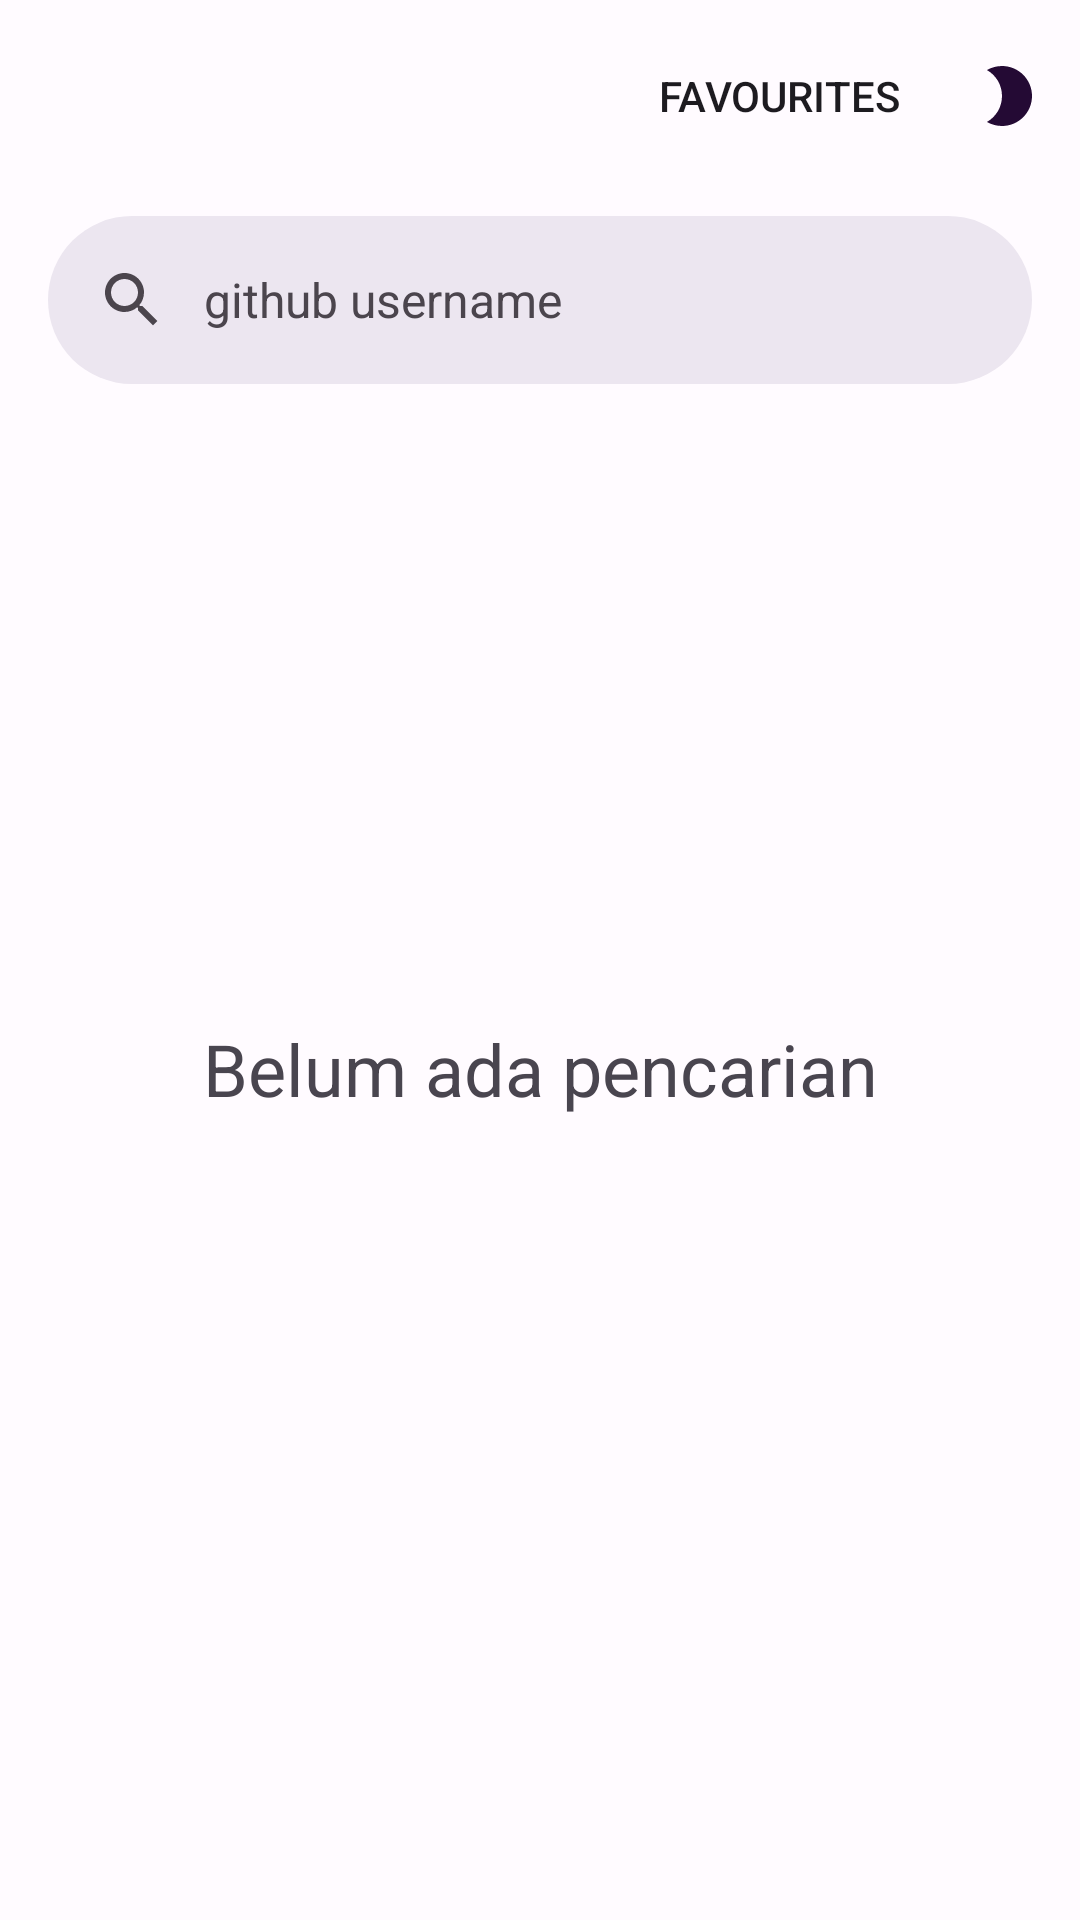

Write the Android layout XML for this screen, with the resource values it uses.
<!-- AndroidManifest.xml: application theme Theme.GithubApp -->
<!-- res/layout/activity_main.xml -->
<?xml version="1.0" encoding="utf-8"?>
<androidx.constraintlayout.widget.ConstraintLayout xmlns:android="http://schemas.android.com/apk/res/android"
    xmlns:app="http://schemas.android.com/apk/res-auto"
    xmlns:tools="http://schemas.android.com/tools"
    android:id="@+id/main"
    android:layout_width="match_parent"
    android:layout_height="match_parent"
    tools:context=".view.MainActivity">

    <com.google.android.material.appbar.AppBarLayout
        android:id="@+id/topBarLayout"
        android:layout_width="match_parent"
        android:layout_height="wrap_content"
        app:layout_constraintTop_toTopOf="parent"
        app:layout_constraintStart_toStartOf="parent"
        app:layout_constraintEnd_toEndOf="parent"
        >
        
        <com.google.android.material.appbar.MaterialToolbar
            android:id="@+id/topBar"
            tools:title="@string/app_name"
            android:layout_width="match_parent"
            android:layout_height="?attr/actionBarSize"
            app:menu="@menu/option_menu"/>

    </com.google.android.material.appbar.AppBarLayout>

    
    <com.google.android.material.search.SearchBar
        android:id="@+id/searchBar"
        android:layout_width="0dp"
        android:layout_height="wrap_content"
        android:layout_marginHorizontal="16dp"
        android:layout_marginTop="8dp"
        android:hint="@string/searchbar_hint"
        app:layout_constraintEnd_toEndOf="parent"
        app:layout_constraintStart_toStartOf="parent"
        app:layout_constraintTop_toBottomOf="@+id/topBarLayout"/>

    <com.google.android.material.search.SearchView
        android:id="@+id/searchView"
        android:layout_width="0dp"
        android:layout_height="0dp"
        android:layout_marginTop="-40dp"
        android:hint="@string/searchbar_hint"
        app:layout_anchor="@id/searchBar"
        app:layout_constraintBottom_toBottomOf="parent"
        app:layout_constraintEnd_toEndOf="parent"
        app:layout_constraintStart_toStartOf="parent"
        app:layout_constraintTop_toTopOf="parent"/>
    

    <androidx.recyclerview.widget.RecyclerView
        android:id="@+id/rvListGithubUser"
        android:layout_width="0dp"
        android:layout_height="0dp"
        android:layout_margin="16dp"
        android:layout_marginBottom="16dp"
        android:overScrollMode="never"
        android:scrollbarSize="0dp"
        app:layout_constraintBottom_toBottomOf="parent"
        app:layout_constraintEnd_toEndOf="parent"
        app:layout_constraintStart_toStartOf="parent"
        app:layout_constraintTop_toBottomOf="@id/searchBar" />

    <TextView
        android:id="@+id/tv_nothing"
        android:layout_width="wrap_content"
        android:layout_height="wrap_content"
        android:text="@string/nothing_text"
        android:textSize="24sp"
        app:layout_constraintBottom_toBottomOf="parent"
        app:layout_constraintEnd_toEndOf="parent"
        app:layout_constraintStart_toStartOf="parent"
        app:layout_constraintTop_toTopOf="@id/searchBar" />

    <ProgressBar
        android:id="@+id/progressBar"
        style="?android:attr/progressBarStyle"
        android:layout_width="wrap_content"
        android:layout_height="wrap_content"
        android:visibility="gone"
        app:layout_constraintBottom_toBottomOf="parent"
        app:layout_constraintEnd_toEndOf="parent"
        app:layout_constraintStart_toStartOf="parent"
        app:layout_constraintTop_toTopOf="parent"
        tools:visibility="visible" />

</androidx.constraintlayout.widget.ConstraintLayout>
<!-- resources referenced by this layout -->
<resources>
  <string name="app_name">Github App</string>
  <string name="nothing_text">Belum ada pencarian</string>
  <string name="searchbar_hint">github username</string>
  <style name="Theme.GithubApp" parent="Base.Theme.GithubApp" />
  <color name="md_theme_light_primary">#7A4998</color>
  <color name="md_theme_light_onPrimary">#FFFFFF</color>
  <color name="md_theme_light_primaryContainer">#F4D9FF</color>
  <color name="md_theme_light_onPrimaryContainer">#30004B</color>
  <color name="md_theme_light_secondary">#68596E</color>
  <color name="md_theme_light_onSecondary">#FFFFFF</color>
  <color name="md_theme_light_secondaryContainer">#EFDCF5</color>
  <color name="md_theme_light_onSecondaryContainer">#221728</color>
  <color name="md_theme_light_tertiary">#815153</color>
  <color name="md_theme_light_onTertiary">#FFFFFF</color>
  <color name="md_theme_light_tertiaryContainer">#FFDADA</color>
  <color name="md_theme_light_onTertiaryContainer">#331113</color>
  <color name="md_theme_light_error">#BA1A1A</color>
  <color name="md_theme_light_errorContainer">#FFDAD6</color>
  <color name="md_theme_light_onError">#FFFFFF</color>
  <color name="md_theme_light_onErrorContainer">#410002</color>
  <color name="md_theme_light_background">#FFFBFF</color>
  <color name="md_theme_light_onBackground">#1D1B1E</color>
  <color name="md_theme_light_surface">#FFFBFF</color>
  <color name="md_theme_light_onSurface">#1D1B1E</color>
  <color name="md_theme_light_surfaceVariant">#EADFEA</color>
  <color name="md_theme_light_onSurfaceVariant">#4B454D</color>
  <color name="md_theme_light_outline">#7D747E</color>
  <color name="md_theme_light_inverseOnSurface">#F6EFF3</color>
  <color name="md_theme_light_inverseSurface">#332F33</color>
  <color name="md_theme_light_inversePrimary">#E5B4FF</color>
</resources>
